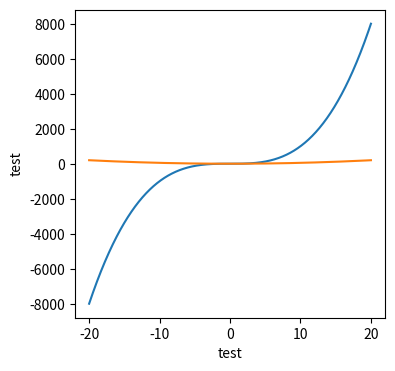

Python code for this plot:
import matplotlib.pyplot as plt
import numpy as np

fig = plt.figure(figsize=(4,4))
ax = fig.add_subplot(111)
x = np.linspace(-20,20, 1000)
line_cosh, = ax.plot(x, x**3)
line_quad, = ax.plot(x, x**2/2)
ax.set_xlabel('test')
ax.set_ylabel('test')
plt.show()